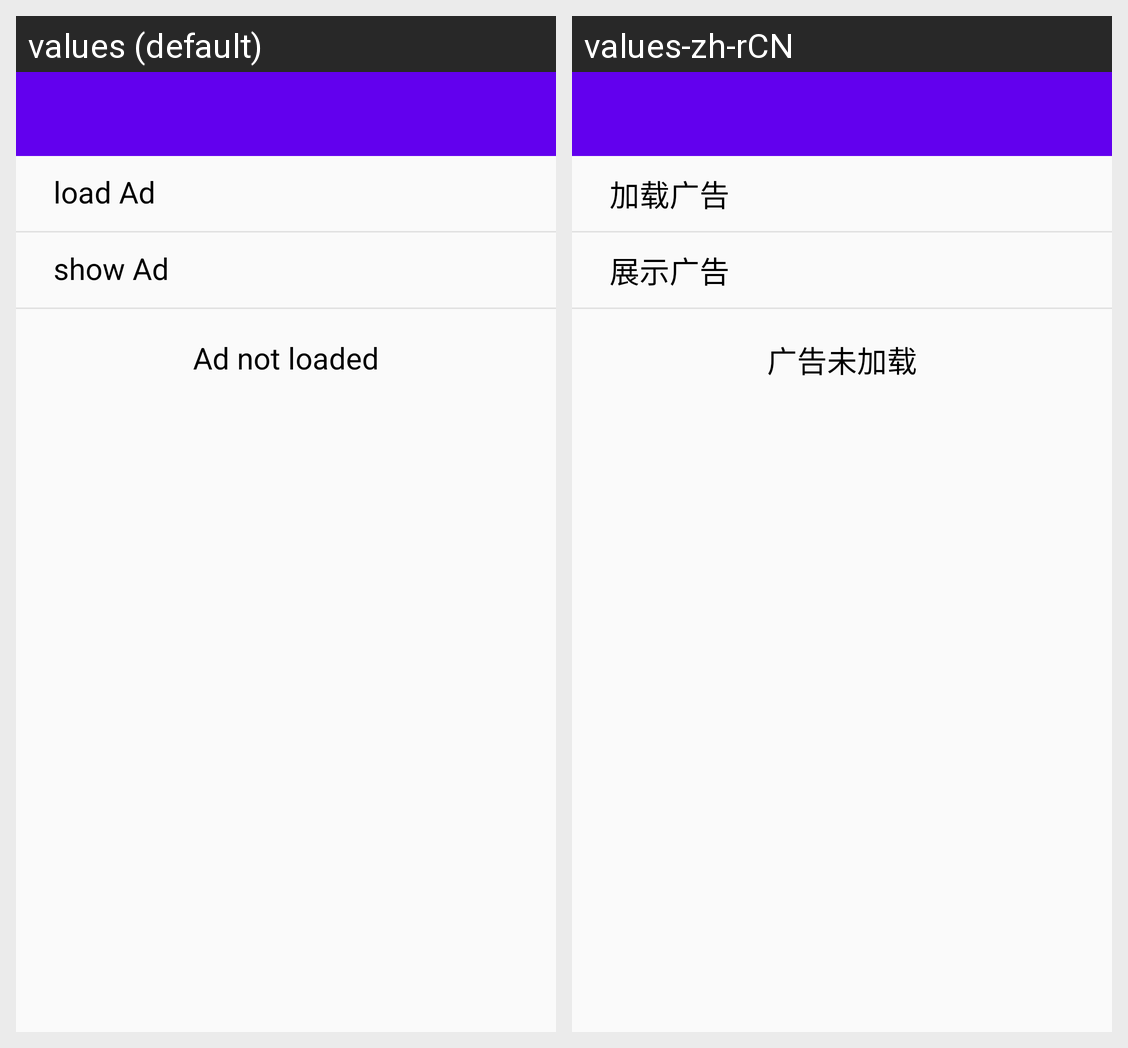

This grid shows one Android layout under two languages. Give, for every string resource on the screen, its name, the default text and each shown locale's text.
Android screen res/layout/activity_load_and_show.xml rendered under 2 locales, left to right: values (default), values-zh-rCN. Device: Nexus 5 (rendered at 1080×1920; each locale shown at half size, 540×960, under a caption strip naming it); theme AppTheme.
Strings drawn on this screen, with the default value and each locale's value (text and hints the layout hard-codes, and strings that could not be matched under every locale, appear in the picture but are not listed):

load_ad
  values: load Ad
  values-zh-rCN: 加载广告

show_ad
  values: show Ad
  values-zh-rCN: 展示广告

tip_message
  values: Ad not loaded
  values-zh-rCN: 广告未加载
